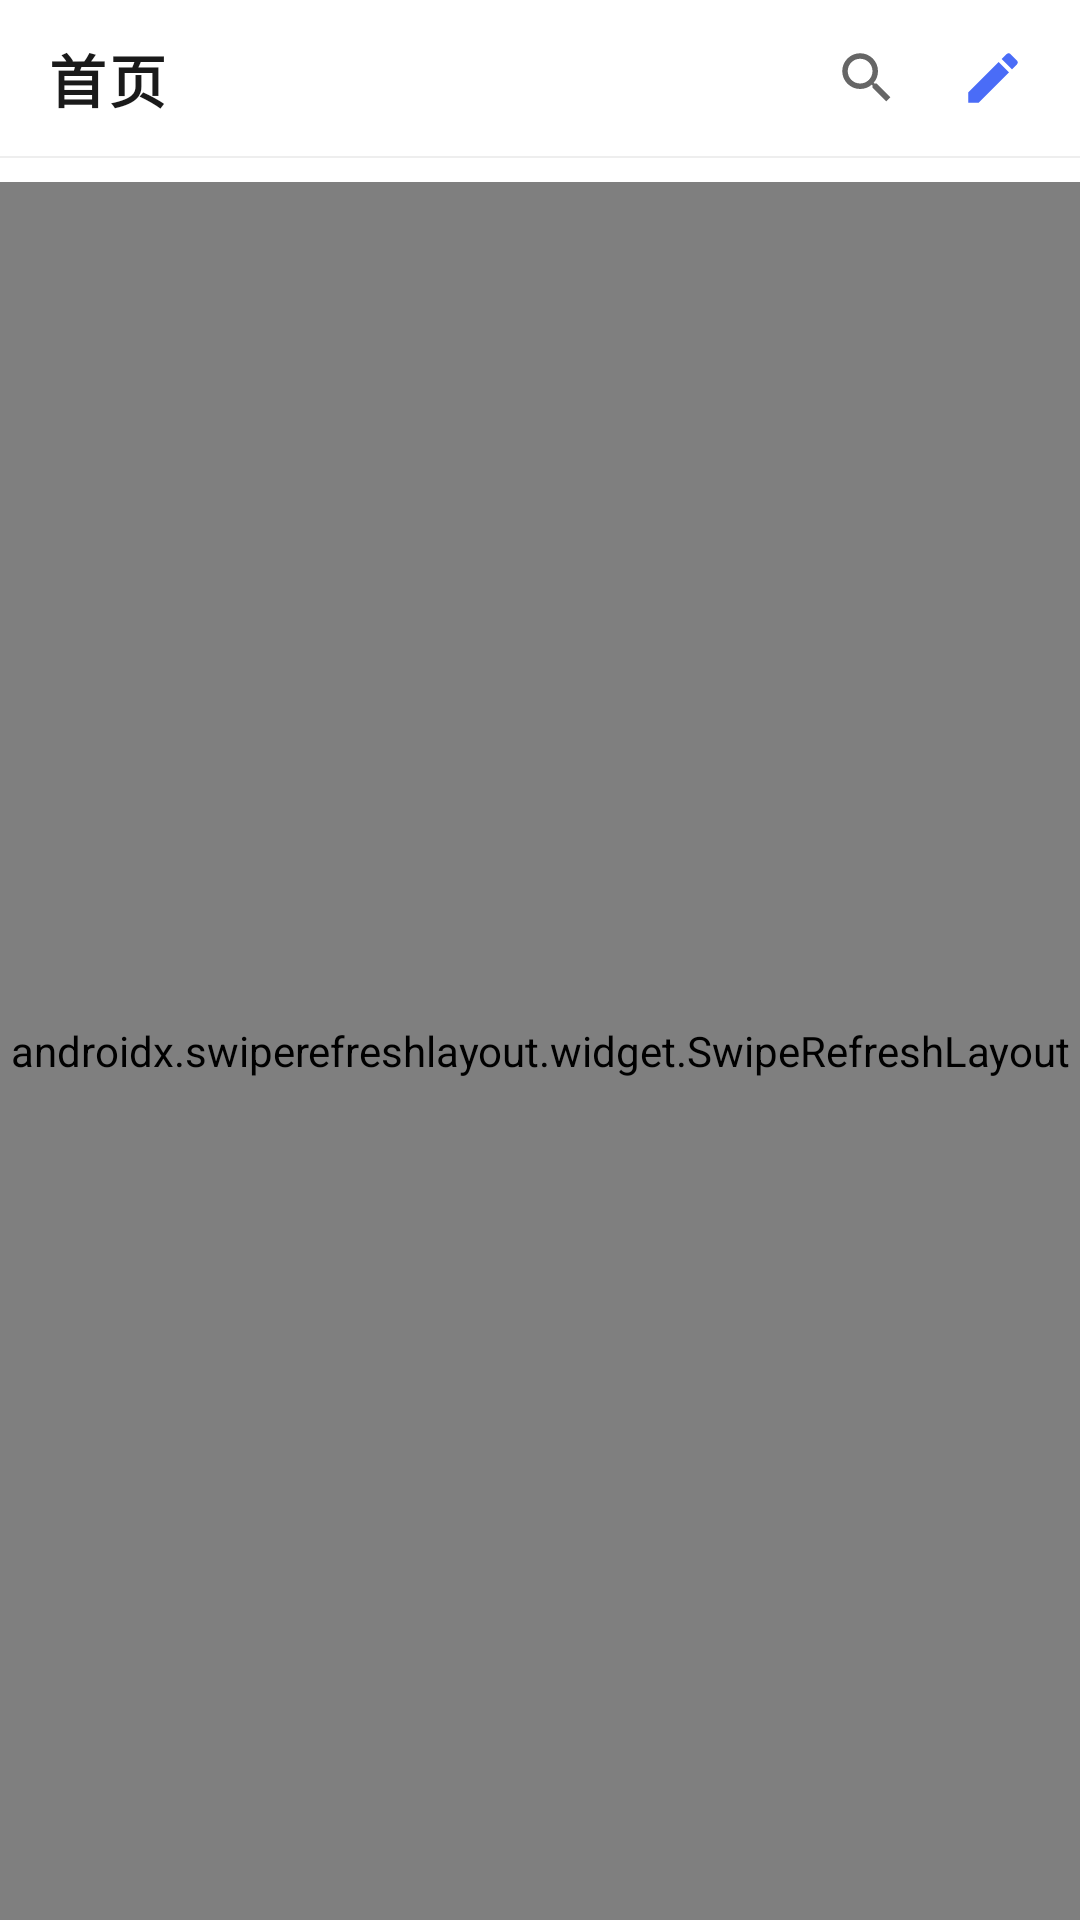

Reconstruct the res/layout file that produces this screen, plus the resources it refers to.
<!-- AndroidManifest.xml: application theme Theme.SimpleForum -->
<!-- res/layout/fragment_home.xml -->
<?xml version="1.0" encoding="utf-8"?>
<LinearLayout xmlns:android="http://schemas.android.com/apk/res/android"
    android:layout_width="match_parent"
    android:layout_height="match_parent"
    android:background="@color/bg_page"
    android:orientation="vertical">

    
    <RelativeLayout
        android:layout_width="match_parent"
        android:layout_height="@dimen/toolbar_height"
        android:background="@color/bg_card"
        android:paddingStart="16dp"
        android:paddingEnd="8dp">

        <TextView
            android:layout_width="wrap_content"
            android:layout_height="wrap_content"
            android:layout_centerVertical="true"
            android:letterSpacing="0.05"
            android:text="@string/tab_home"
            android:textColor="@color/text_primary"
            android:textSize="19sp"
            android:textStyle="bold" />

        <LinearLayout
            android:layout_width="wrap_content"
            android:layout_height="match_parent"
            android:layout_alignParentEnd="true"
            android:gravity="center_vertical"
            android:orientation="horizontal">

            <ImageView
                android:id="@+id/iv_search"
                android:layout_width="42dp"
                android:layout_height="42dp"
                android:background="?android:attr/selectableItemBackgroundBorderless"
                android:contentDescription="@string/menu_search"
                android:padding="10dp"
                android:src="@drawable/ic_search" />

            <ImageView
                android:id="@+id/iv_publish"
                android:layout_width="42dp"
                android:layout_height="42dp"
                android:background="?android:attr/selectableItemBackgroundBorderless"
                android:contentDescription="@string/menu_publish"
                android:padding="10dp"
                android:src="@drawable/ic_edit" />
        </LinearLayout>
    </RelativeLayout>

    <View
        android:layout_width="match_parent"
        android:layout_height="@dimen/divider_height"
        android:background="@color/divider" />

    
    <HorizontalScrollView
        android:id="@+id/hsv_category"
        android:layout_width="match_parent"
        android:layout_height="wrap_content"
        android:background="@color/bg_card"
        android:scrollbars="none">

        <LinearLayout
            android:id="@+id/ll_category_tabs"
            android:layout_width="wrap_content"
            android:layout_height="wrap_content"
            android:orientation="horizontal"
            android:paddingStart="12dp"
            android:paddingEnd="12dp"
            android:paddingBottom="8dp" />
    </HorizontalScrollView>

    <androidx.swiperefreshlayout.widget.SwipeRefreshLayout
        android:id="@+id/swipe_refresh"
        android:layout_width="match_parent"
        android:layout_height="0dp"
        android:layout_weight="1">

        <androidx.recyclerview.widget.RecyclerView
            android:id="@+id/rv_topics"
            android:layout_width="match_parent"
            android:layout_height="match_parent"
            android:clipToPadding="false"
            android:paddingBottom="10dp"
            android:scrollbars="none" />
    </androidx.swiperefreshlayout.widget.SwipeRefreshLayout>

    
    <LinearLayout
        android:id="@+id/ll_empty"
        android:layout_width="match_parent"
        android:layout_height="0dp"
        android:layout_weight="1"
        android:gravity="center"
        android:orientation="vertical"
        android:visibility="gone">

        <ImageView
            android:layout_width="64dp"
            android:layout_height="64dp"
            android:alpha="0.3"
            android:contentDescription="空"
            android:src="@drawable/ic_empty" />

        <TextView
            android:id="@+id/tv_empty_tip"
            android:layout_width="wrap_content"
            android:layout_height="wrap_content"
            android:layout_marginTop="12dp"
            android:text="@string/empty_topic_list"
            android:textColor="@color/text_tertiary"
            android:textSize="14sp" />
    </LinearLayout>
</LinearLayout>
<!-- resources referenced by this layout -->
<resources>
  <color name="bg_card">#FFFFFF</color>
  <color name="bg_page">#F5F6F8</color>
  <color name="divider">#EEEEEE</color>
  <color name="text_primary">#1A1A1A</color>
  <color name="text_tertiary">#999999</color>
  <dimen name="divider_height">0.5dp</dimen>
  <dimen name="toolbar_height">52dp</dimen>
  <!-- drawable ic_edit (drawable) -->
  <?xml version="1.0" encoding="utf-8"?>
  <vector xmlns:android="http://schemas.android.com/apk/res/android"
      android:width="24dp"
      android:height="24dp"
      android:viewportWidth="24"
      android:viewportHeight="24"
      android:tint="@color/brand_primary">
      <path
          android:fillColor="#FF000000"
          android:pathData="M3,17.25V21h3.75L17.81,9.94l-3.75,-3.75L3,17.25zM20.71,7.04c0.39,-0.39 0.39,-1.02 0,-1.41l-2.34,-2.34c-0.39,-0.39 -1.02,-0.39 -1.41,0l-1.83,1.83 3.75,3.75 1.83,-1.83z" />
  </vector>
  <!-- drawable ic_empty (drawable) -->
  <?xml version="1.0" encoding="utf-8"?>
  <vector xmlns:android="http://schemas.android.com/apk/res/android"
      android:width="24dp"
      android:height="24dp"
      android:viewportWidth="24"
      android:viewportHeight="24"
      android:tint="@color/text_hint">
      <path
          android:fillColor="#FF000000"
          android:pathData="M20,2H4C2.9,2 2,2.9 2,4v18l4,-4h14c1.1,0 2,-0.9 2,-2V4c0,-1.1 -0.9,-2 -2,-2zM11,14H9v-2h2v2zM11,10H9V6h2v4zM15,14h-2v-2h2v2zM15,10h-2V6h2v4z" />
  </vector>
  <!-- drawable ic_search (drawable) -->
  <?xml version="1.0" encoding="utf-8"?>
  <vector xmlns:android="http://schemas.android.com/apk/res/android"
      android:width="24dp"
      android:height="24dp"
      android:viewportWidth="24"
      android:viewportHeight="24"
      android:tint="@color/text_secondary">
      <path
          android:fillColor="#FF000000"
          android:pathData="M15.5,14h-0.79l-0.28,-0.27C15.41,12.59 16,11.11 16,9.5 16,5.91 13.09,3 9.5,3S3,5.91 3,9.5 5.91,16 9.5,16c1.61,0 3.09,-0.59 4.23,-1.57l0.27,0.28v0.79l5,4.99L20.49,19l-4.99,-5zM9.5,14C7.01,14 5,11.99 5,9.5S7.01,5 9.5,5 14,7.01 14,9.5 11.99,14 9.5,14z" />
  </vector>
  <string name="empty_topic_list">这里还什么都没有，去发第一帖吧</string>
  <string name="menu_publish">发帖</string>
  <string name="menu_search">搜索</string>
  <string name="tab_home">首页</string>
  <style name="Theme.SimpleForum" parent="Theme.MaterialComponents.Light.NoActionBar">
          <item name="colorPrimary">@color/brand_primary</item>
          <item name="colorPrimaryDark">@color/brand_primary_dark</item>
          <item name="colorAccent">@color/brand_accent</item>
          <item name="android:colorBackground">@color/bg_page</item>
          <item name="android:textColorPrimary">@color/text_primary</item>
          <item name="android:textColorSecondary">@color/text_secondary</item>
          <item name="android:statusBarColor">@color/bg_page</item>
          <item name="android:windowLightStatusBar" tools:targetApi="m">true</item>
          <item name="android:navigationBarColor">@color/bg_card</item>
      </style>
  <color name="brand_primary">#4A6CF7</color>
  <color name="text_hint">#BBBBBB</color>
  <color name="text_secondary">#666666</color>
  <color name="brand_primary_dark">#3554D1</color>
  <color name="brand_accent">#FF6B6B</color>
</resources>
